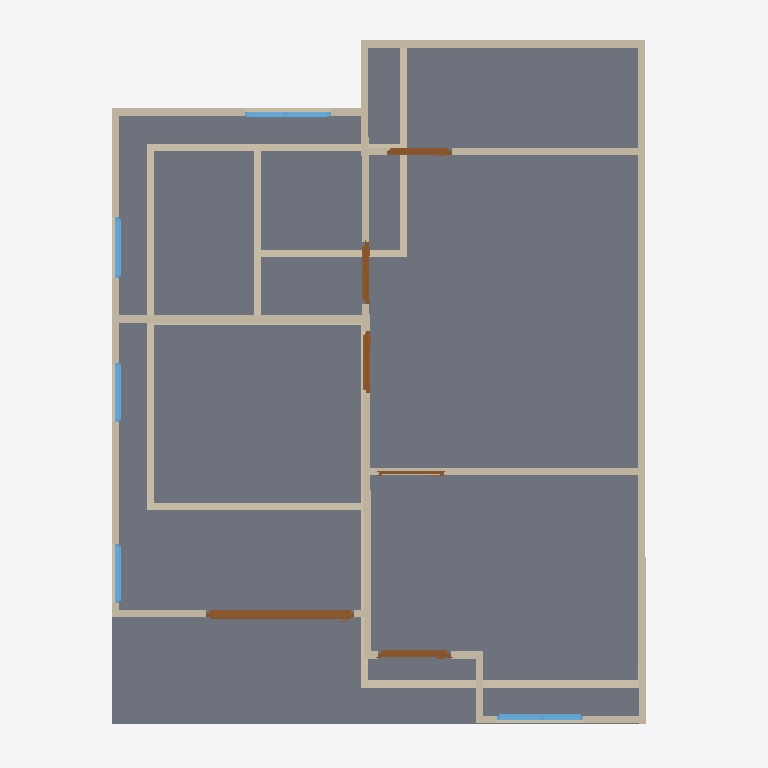
Plan cut of the same IFC building model at storey '2F' (level 3.00 m, cut at 4.40 m), seen from above with north up, elements coloured by IFC class: 25 walls (beige), 6 doors (brown), 5 windows (light blue), 2 slabs (grey). Cut surfaces are drawn darker.
Extent 10.0 m × 10.0 m × 7.1 m (x, y, z). Storeys (3): GF at 0.00 m; 2F at 3.00 m; 3F at 6.00 m. Elements (51): 27 IfcWall, 10 IfcDoor, 9 IfcWindow, 4 IfcSlab, 1 IfcRoof.

HEADER;
FILE_DESCRIPTION(('ViewDefinition[DesignTransferView]'),'2;1');
FILE_NAME('s03-activity.ifc','2026-10-04T19:55:58+08:00',(''),(''),'IfcOpenShell 0.8.5-post1','Bonsai 0.8.5-post1','Nobody');
FILE_SCHEMA(('IFC4'));
ENDSEC;
DATA;
#1=IFCPROJECT('3ufQP3VuL4r8m9RutcqriM',$,'My Project',$,$,$,$,(#10,#22),#5);
#27=IFCSITE('3QSNC82VzCNfLdRfR6tsbi',$,'My Site',$,$,#50,$,$,$,$,$,$,$,$);
#33=IFCBUILDING('0Z7m3Q_1j0IAB5Ugly2sao',$,'My Building',$,$,#56,$,$,$,$,$,$);
#39=IFCBUILDINGSTOREY('1Qv3LR24X4U8vD2774J9KJ',$,'2F',$,$,#9112,$,$,$,$);
#63=IFCBUILDINGSTOREY('0OFlG51oL0hB5g92_9yYL1',$,'GF',$,$,#9349,$,$,$,$);
#8903=IFCBUILDINGSTOREY('0v0PacWWH3TOH3gN6XfnTj',$,'3F',$,$,#9434,$,$,$,$);
#3611=IFCSLAB('2L0kKXoTrEa9d_QzccvKw4',$,'Slab',$,$,#9117,#3626,$,$);
#3736=IFCSLAB('3TwoCfsMTBGBoKoOECFubh',$,'Slab',$,$,#9127,#3751,$,$);
#3765=IFCWALL('3zBPUkuUHAWRB2itle0Zv2',$,'Wall',$,$,#9132,#3772,$,$);
#3866=IFCWALL('0krAOGW8XBpxq2dJUD39fz',$,'Wall',$,$,#9152,#3872,$,$);
#4778=IFCWALL('1UNmwSwcv3NPJ8SXqjSOOt',$,'Wall',$,$,#9182,#4785,$,$);
#267=IFCWALL('0eGdITLCvCvgv_o53iIgXA',$,'Wall',$,$,#9374,#273,$,$);
#3791=IFCWALL('20$yxooS9EQPq6yLwnQVZE',$,'Wall',$,$,#9142,#3797,$,$);
#127=IFCWALL('3HWQBF7eX4AR2RJ1ZZOKUs',$,'Wall',$,$,#9414,#135,$,$);
#5025=IFCWALL('2HLnSbNejElvU32vjWCpqP',$,'Wall',$,$,#9187,#5031,$,$);
#5219=IFCWALL('0yyrgqXkb7YRnYiA7tC$S9',$,'Wall',$,$,#9192,#5225,$,$);
#3841=IFCWALL('1$ddiY6qTEvxtGL2lZ9r88',$,'Wall',$,$,#9177,#3847,$,$);
#242=IFCWALL('022htayl13lPkdbDmXqZCN',$,'Wall',$,$,#9359,#248,$,$);
#292=IFCWALL('0$AQUlkWP4BOriUI_S_a6O',$,'Wall',$,$,#9379,#298,$,$);
#5284=IFCWALL('3bQM8sEGHFWggQHCYDpu_V',$,'Wall',$,$,#9197,#5290,$,$);
#8574=IFCDOOR('2w26pXU9H11eyZa$ONxoR7',$,'Door',$,$,#8902,#8583,$,2.0,2.0843162536621094,$,.SLIDING_TO_LEFT.,$);
#755=IFCWALL('3pnmw3qLj4rQYA4Fh_5bo0',$,'Wall',$,$,#9399,#761,$,$);
#850=IFCWALL('0enpHj4bb0nPc1CHns5FCb',$,'Wall',$,$,#9409,#856,$,$);
#3991=IFCWALL('0wrID36bb7gAYE0CcKR6Tn',$,'Wall',$,$,#9172,#3997,$,$);
#3891=IFCWALL('3Nz5XeGnfBmhbq_k9rhaQT',$,'Wall',$,$,#9157,#3897,$,$);
#217=IFCWALL('3RWyptmD50uwdxKlDHM$qJ',$,'Wall',$,$,#9369,#223,$,$);
#825=IFCWALL('1En2X6Cmj50xphvYa3JubT',$,'Wall',$,$,#9404,#831,$,$);
#317=IFCWALL('2t7g$42pL9Hv$RdEZW8WVX',$,'Wall',$,$,#9384,#323,$,$);
#6594=IFCDOOR('3KTSDhjET6K9HMzPoqDFjs',$,'Door',$,$,#7007,#6603,$,2.0,1.0251476764678955,$,.SINGLE_SWING_LEFT.,$);
#7177=IFCWINDOW('2ZmDD0HRr0FhgAPDOCrIMb',$,'Window',$,$,#8456,#7186,$,0.8999999761581421,1.2112882137298584,$,.DOUBLE_PANEL_VERTICAL.,$);
#3966=IFCWALL('3B460UGHj2dQKA68$gQJ2i',$,'Wall',$,$,#9167,#3972,$,$);
#3816=IFCWALL('3nMkQAQrDCBvUxN9lmzwBc',$,'Wall',$,$,#9147,#3822,$,$);
#5547=IFCDOOR('1ilw4z5QP4XeHwQDBUT$rQ',$,'Door',$,$,#9344,#5556,$,2.0,0.9153870940208435,$,.SINGLE_SWING_LEFT.,$);
#8245=IFCWINDOW('3wuda9$mXEuAnSRcrOJmE1',$,'Window',$,$,#8471,#8253,$,0.8999999761581421,1.2112882137298584,$,.DOUBLE_PANEL_VERTICAL.,$);
#6069=IFCDOOR('02Vu_EdkfD6Qe5QxXpgyec',$,'Door',$,$,#6252,#6078,$,2.0,0.866049587726593,$,.SINGLE_SWING_LEFT.,$);
#6361=IFCDOOR('1H9tPRLoLB6QsDWHnSaQXj',$,'Door',$,$,#7012,#6370,$,2.0,0.866049587726593,$,$,$);
#645=IFCWALL('3z5od1QOP1h9CVn95K85By',$,'Wall',$,$,#9394,#651,$,$);
#620=IFCWALL('1v4qDUfnL12PbZlxsgvYrR',$,'Wall',$,$,#9389,#626,$,$);
#8071=IFCWINDOW('0jzkbnn_DAEg3Epo6HTzho',$,'Window',$,$,#8244,#8080,$,0.8999999761581421,0.8507890105247498,$,.SINGLE_PANEL.,$);
#7693=IFCWINDOW('2wH6cibLXD1hj88RY_x8Xa',$,'Window',$,$,#7974,#7701,$,0.8999999761581421,0.831422746181488,$,.SINGLE_PANEL.,$);
#7628=IFCWINDOW('1Kcho2Vu5BSeuBNMV8bOgL',$,'Window',$,$,#7989,#7637,$,0.8999999761581421,0.831422746181488,$,.SINGLE_PANEL.,$);
#3941=IFCWALL('3DWnm3GrHE2e08y3HfH7Fx',$,'Wall',$,$,#9137,#3947,$,$);
#3916=IFCWALL('2TxOc9Nvv8U8nqhy9dUwVq',$,'Wall',$,$,#9162,#3922,$,$);
#9198=IFCDOOR('0x6tW1OJHBiuH3oEqnotfn',$,'Door',$,$,#9466,#9206,$,2.0,0.9153870940208435,$,.SINGLE_SWING_LEFT.,$);
ENDSEC;
